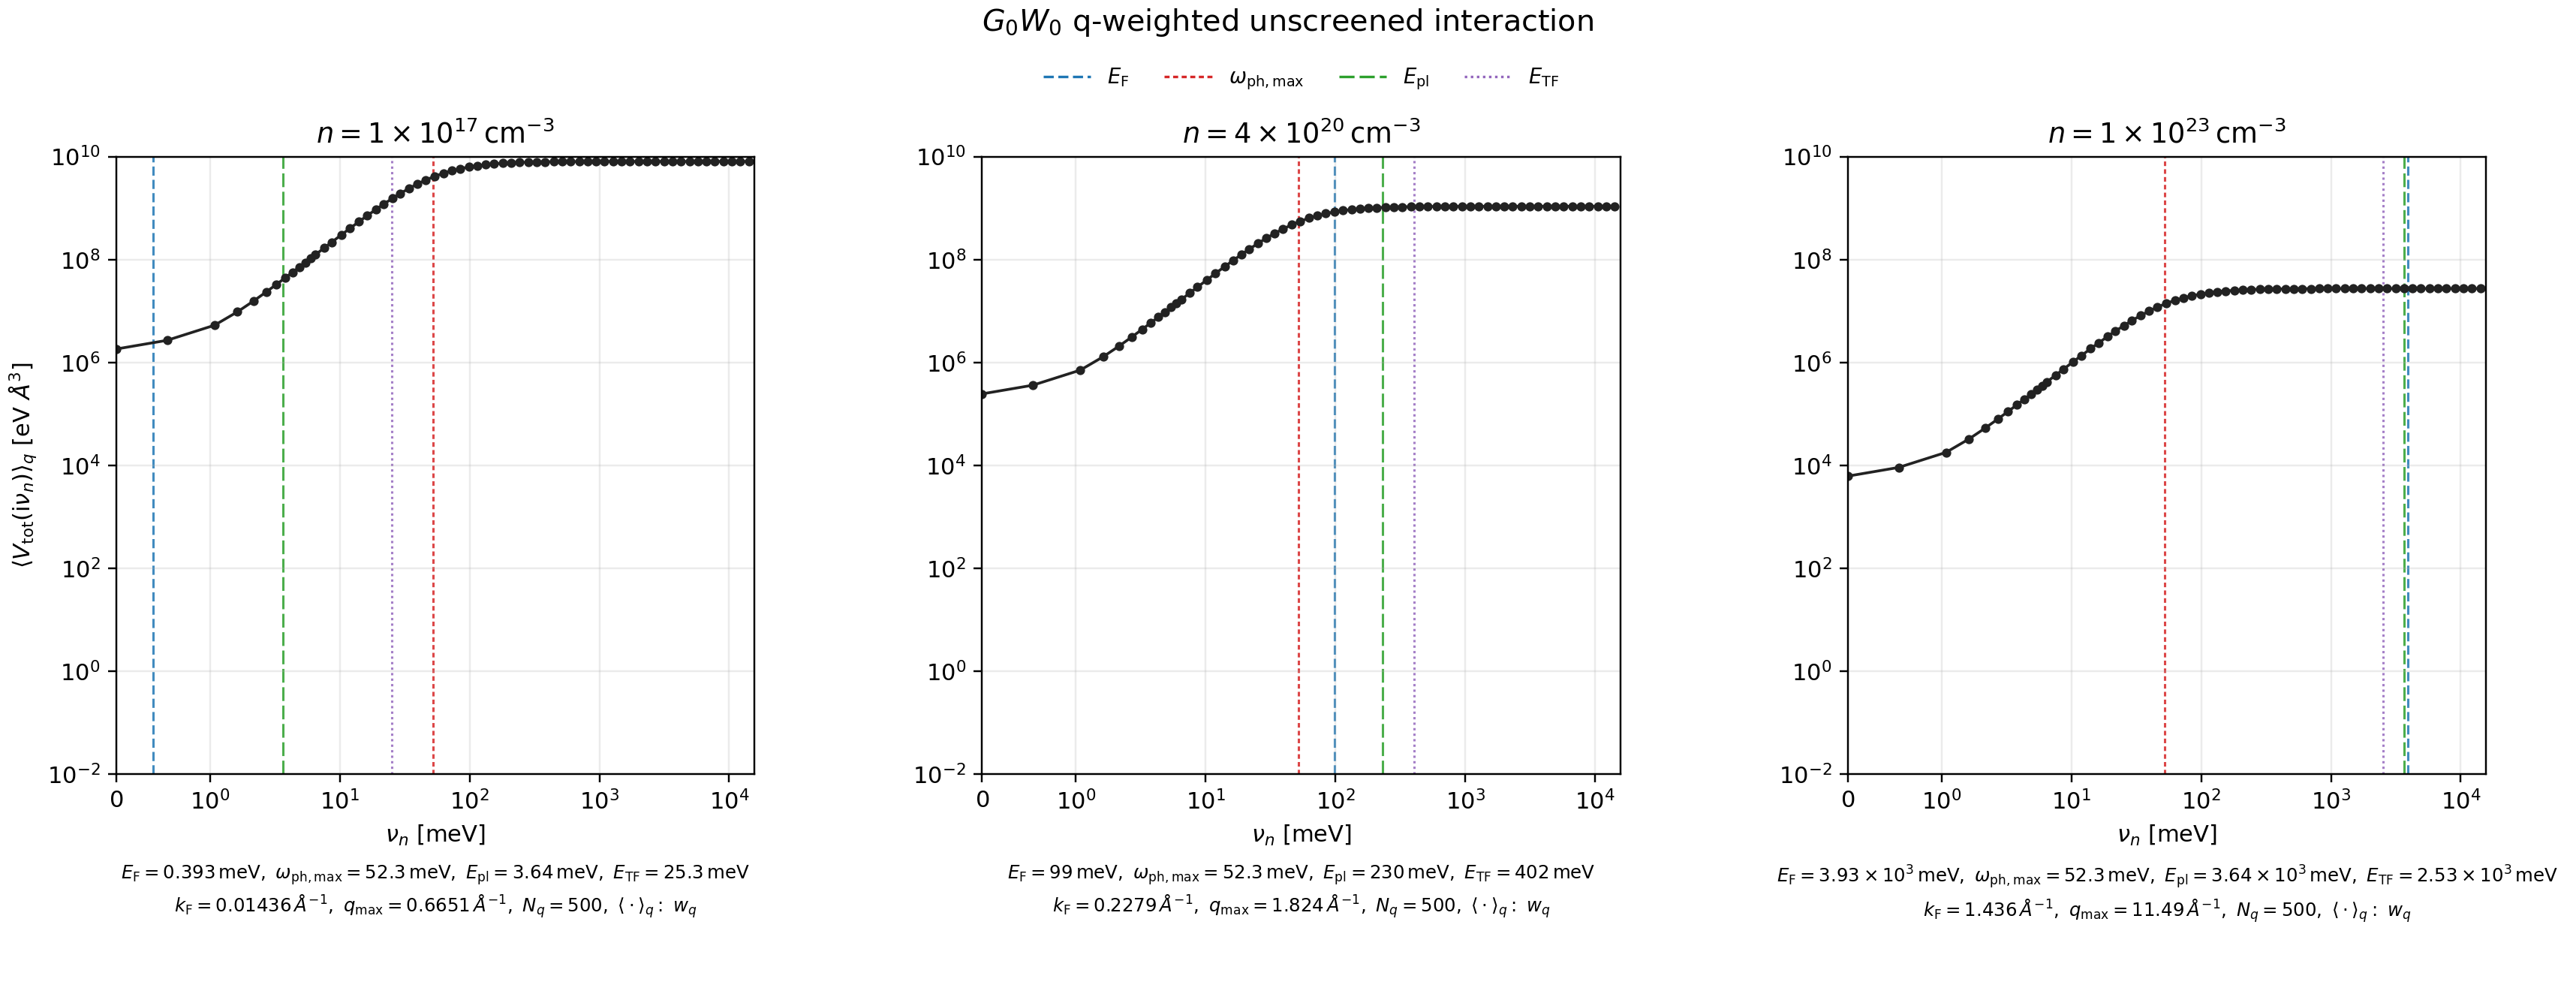

Values plotted in this chart, from the file beside it:
n_cm3, nu_meV, Vtot_qavg_eV_A3
1.000000000000000000e+17, 0.000000000000000000e+00, 1.822580366618735017e+06
1.000000000000000000e+17, 5.414430173977939909e-01, 2.687023097480589058e+06
1.000000000000000000e+17, 1.082886034795587982e+00, 5.279239043691995554e+06
1.000000000000000000e+17, 1.624329052193381751e+00, 9.595895041928781196e+06
1.000000000000000000e+17, 2.165772069591175963e+00, 1.563144771786861867e+07
1.000000000000000000e+17, 2.707215086988969954e+00, 2.337816125817374140e+07
1.000000000000000000e+17, 3.248658104386763501e+00, 3.282613214231887460e+07
1.000000000000000000e+17, 3.790101121784557492e+00, 4.396332068703332543e+07
1.000000000000000000e+17, 4.331544139182351927e+00, 5.677558921648539603e+07
1.000000000000000000e+17, 4.872987156580145474e+00, 7.124674663346929848e+07
1.000000000000000000e+17, 5.414430173977939909e+00, 8.735859913110274076e+07
1.000000000000000000e+17, 5.955873191375733455e+00, 1.050910067512166649e+08
1.000000000000000000e+17, 6.497316208773527002e+00, 1.244219454650078118e+08
1.000000000000000000e+17, 7.580202243569114984e+00, 1.677823080037650168e+08
1.000000000000000000e+17, 8.663088278364703854e+00, 2.172284852753103375e+08
1.000000000000000000e+17, 1.028741733055808361e+01, 3.022848643551260829e+08
1.000000000000000000e+17, 1.191174638275146691e+01, 3.996057659183893800e+08
1.000000000000000000e+17, 1.407751845234264465e+01, 5.467352389029974937e+08
1.000000000000000000e+17, 1.624329052193381884e+01, 7.114009964504866600e+08
1.000000000000000000e+17, 1.895050560892278924e+01, 9.378778632781149149e+08
1.000000000000000000e+17, 2.165772069591175963e+01, 1.182449838454195499e+09
1.000000000000000000e+17, 2.544782181769631535e+01, 1.545742210364266396e+09
1.000000000000000000e+17, 2.923792293948087107e+01, 1.922144327486718655e+09
1.000000000000000000e+17, 3.411091009606101920e+01, 2.408520829300842762e+09
1.000000000000000000e+17, 3.952534027003895289e+01, 2.933242434017189503e+09
1.000000000000000000e+17, 4.602265647881248611e+01, 3.520826039749369144e+09
1.000000000000000000e+17, 5.360285872238159754e+01, 4.132459976426298141e+09
1.000000000000000000e+17, 6.280739001814410472e+01, 4.762894550643482208e+09
1.000000000000000000e+17, 7.255336433130439389e+01, 5.307035896026748657e+09
1.000000000000000000e+17, 8.446511071405585369e+01, 5.829131409519513130e+09
1.000000000000000000e+17, 9.854262916639849834e+01, 6.291297054797251701e+09
1.000000000000000000e+17, 1.142444766709345174e+02, 6.665976099033145905e+09
1.000000000000000000e+17, 1.331949822798573280e+02, 6.985571036366671562e+09
1.000000000000000000e+17, 1.548527029757690627e+02, 7.236825527749815941e+09
1.000000000000000000e+17, 1.797590817760676032e+02, 7.432911457169382095e+09
1.000000000000000000e+17, 2.089970047155484849e+02, 7.586830774012416840e+09
1.000000000000000000e+17, 2.431079148116094757e+02, 7.705193175837728500e+09
1.000000000000000000e+17, 2.826332550816484286e+02, 7.794793470412805557e+09
1.000000000000000000e+17, 3.286559115604609360e+02, 7.862522671120662689e+09
1.000000000000000000e+17, 3.822587702828425336e+02, 7.913438963830095291e+09
1.000000000000000000e+17, 4.439832742661910174e+02, 7.951199467364691734e+09
1.000000000000000000e+17, 5.165366385974954255e+02, 7.979694640807915688e+09
1.000000000000000000e+17, 6.004603062941534972e+02, 8.000781349576240540e+09
1.000000000000000000e+17, 6.979200494257563605e+02, 8.016444764741941452e+09
1.000000000000000000e+17, 8.110816400618953139e+02, 8.028069057251374245e+09
1.000000000000000000e+17, 9.431937363069570210e+02, 8.036729207462972641e+09
1.000000000000000000e+17, 1.096422110230532780e+03, 8.043131868197253227e+09
1.000000000000000000e+17, 1.274015419937009256e+03, 8.047865363880992889e+09
1.000000000000000000e+17, 1.481388095600364295e+03, 8.051388481742386818e+09
1.000000000000000000e+17, 1.721788795324984676e+03, 8.053990001663403511e+09
1.000000000000000000e+17, 2.001714835319644408e+03, 8.055919672677255630e+09
1.000000000000000000e+17, 2.326580645758320770e+03, 8.057345981603399277e+09
1.000000000000000000e+17, 2.704507871901980707e+03, 8.058402859034115791e+09
1.000000000000000000e+17, 3.144159602028989411e+03, 8.059185651122472763e+09
1.000000000000000000e+17, 3.654740367435108965e+03, 8.059764440620676041e+09
1.000000000000000000e+17, 4.248161914503090884e+03, 8.060192820231728554e+09
1.000000000000000000e+17, 4.938501761685278325e+03, 8.060510114662621498e+09
1.000000000000000000e+17, 5.740378870451411785e+03, 8.060744767597978592e+09
1.000000000000000000e+17, 6.672743746410413223e+03, 8.060918492843039513e+09
1.000000000000000000e+17, 7.756712667240795781e+03, 8.061047082128127098e+09
... 318 more rows
